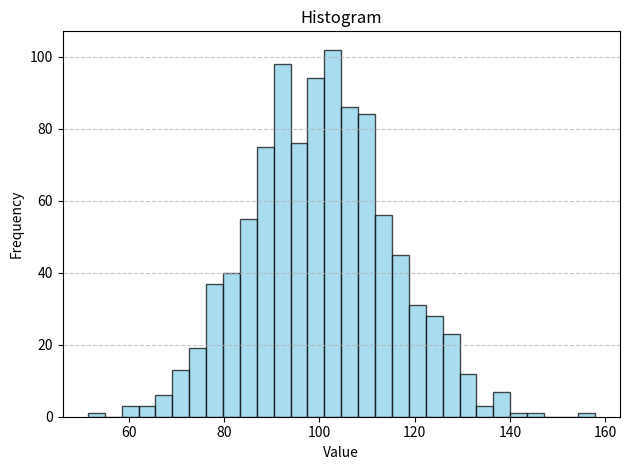

Write the Python code that produced this figure.
import matplotlib.pyplot as plt
import numpy as np

np.random.seed(42)
data = np.random.normal(100, 15, 1000)

plt.hist(data, bins=30, color='skyblue', edgecolor='black', alpha=0.7)
plt.title('Histogram')
plt.xlabel('Value')
plt.ylabel('Frequency')
plt.grid(axis='y', linestyle='--', alpha=0.7)
plt.tight_layout()
plt.savefig('histogram_no_comments.png')
